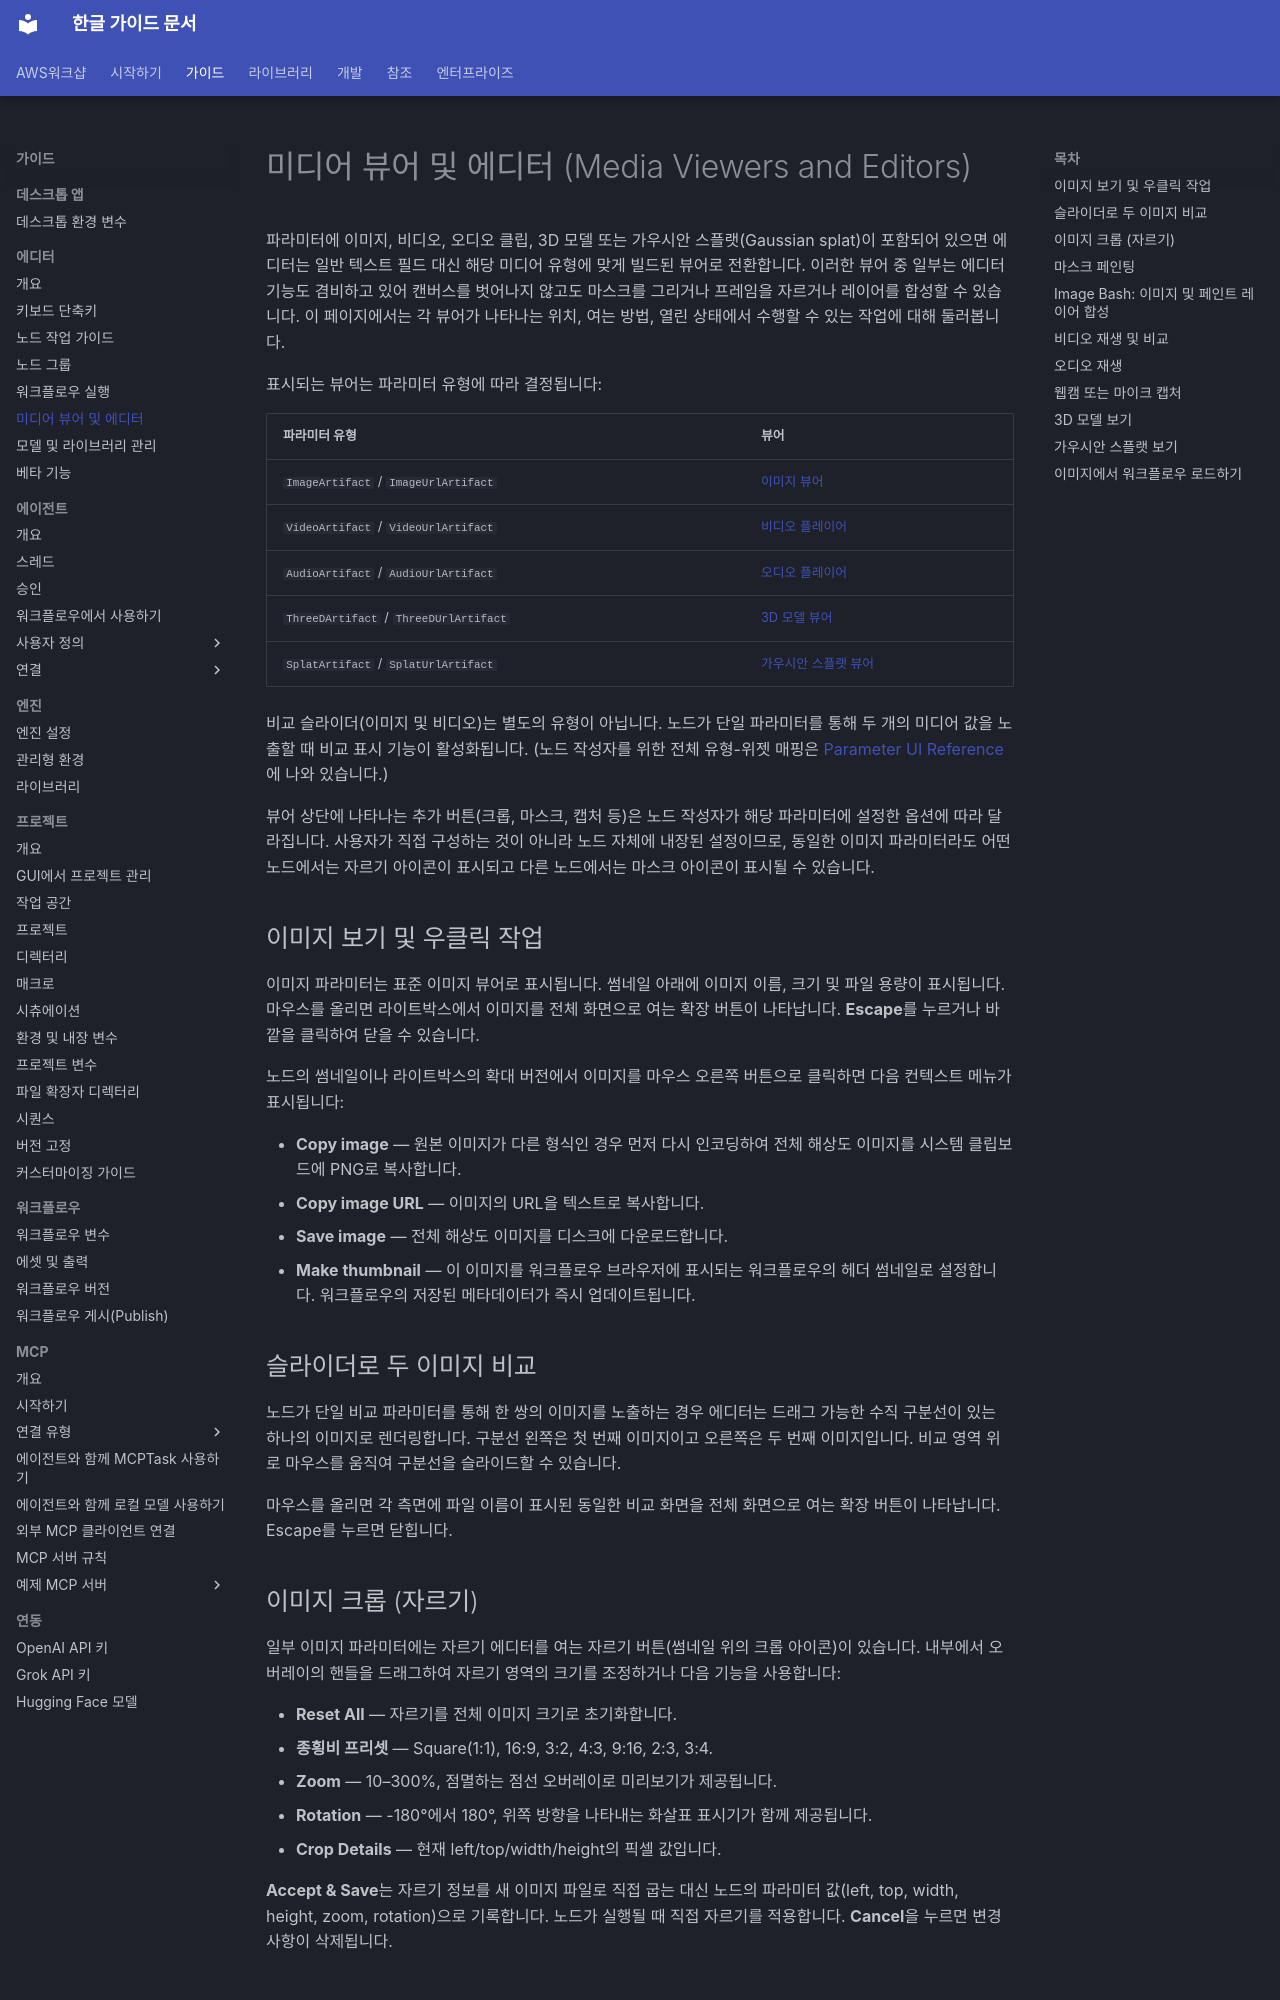

repository: fdotbeomhee/fnkr_gtn_doc · page: guides/editor/media_editors/index.html · generator: mkdocs

# 미디어 뷰어 및 에디터 (Media Viewers and Editors) {: #media-viewers-and-editors }

파라미터에 이미지, 비디오, 오디오 클립, 3D 모델 또는 가우시안 스플랫(Gaussian splat)이 포함되어 있으면 에디터는 일반 텍스트 필드 대신 해당 미디어 유형에 맞게 빌드된 뷰어로 전환합니다. 이러한 뷰어 중 일부는 에디터 기능도 겸비하고 있어 캔버스를 벗어나지 않고도 마스크를 그리거나 프레임을 자르거나 레이어를 합성할 수 있습니다. 이 페이지에서는 각 뷰어가 나타나는 위치, 여는 방법, 열린 상태에서 수행할 수 있는 작업에 대해 둘러봅니다.

표시되는 뷰어는 파라미터 유형에 따라 결정됩니다:

| 파라미터 유형 | 뷰어 |
| -------------------------------------- | ------------------------------------------------------------- |
| `ImageArtifact` / `ImageUrlArtifact` | [이미지 뷰어](#viewing-an-image-and-its-right-click-actions) |
| `VideoArtifact` / `VideoUrlArtifact` | [비디오 플레이어](#playing-and-comparing-video) |
| `AudioArtifact` / `AudioUrlArtifact` | [오디오 플레이어](#playing-audio) |
| `ThreeDArtifact` / `ThreeDUrlArtifact` | [3D 모델 뷰어](#viewing-3d-models) |
| `SplatArtifact` / `SplatUrlArtifact` | [가우시안 스플랫 뷰어](#viewing-gaussian-splats) |

비교 슬라이더(이미지 및 비디오)는 별도의 유형이 아닙니다. 노드가 단일 파라미터를 통해 두 개의 미디어 값을 노출할 때 비교 표시 기능이 활성화됩니다. (노드 작성자를 위한 전체 유형-위젯 매핑은 [Parameter UI Reference](../../development/custom_nodes/parameter_ui_reference.md)에 나와 있습니다.)

뷰어 상단에 나타나는 추가 버튼(크롭, 마스크, 캡처 등)은 노드 작성자가 해당 파라미터에 설정한 옵션에 따라 달라집니다. 사용자가 직접 구성하는 것이 아니라 노드 자체에 내장된 설정이므로, 동일한 이미지 파라미터라도 어떤 노드에서는 자르기 아이콘이 표시되고 다른 노드에서는 마스크 아이콘이 표시될 수 있습니다.

## 이미지 보기 및 우클릭 작업 {: #viewing-an-image-and-its-right-click-actions }

이미지 파라미터는 표준 이미지 뷰어로 표시됩니다. 썸네일 아래에 이미지 이름, 크기 및 파일 용량이 표시됩니다. 마우스를 올리면 라이트박스에서 이미지를 전체 화면으로 여는 확장 버튼이 나타납니다. **Escape**를 누르거나 바깥을 클릭하여 닫을 수 있습니다.

노드의 썸네일이나 라이트박스의 확대 버전에서 이미지를 마우스 오른쪽 버튼으로 클릭하면 다음 컨텍스트 메뉴가 표시됩니다:

- **Copy image** — 원본 이미지가 다른 형식인 경우 먼저 다시 인코딩하여 전체 해상도 이미지를 시스템 클립보드에 PNG로 복사합니다.
- **Copy image URL** — 이미지의 URL을 텍스트로 복사합니다.
- **Save image** — 전체 해상도 이미지를 디스크에 다운로드합니다.
- **Make thumbnail** — 이 이미지를 워크플로우 브라우저에 표시되는 워크플로우의 헤더 썸네일로 설정합니다. 워크플로우의 저장된 메타데이터가 즉시 업데이트됩니다.

<!-- screenshot (#5166): right-click context menu open on an image node, showing Copy image / Copy image URL / Save image / Make thumbnail -->

## 슬라이더로 두 이미지 비교

노드가 단일 비교 파라미터를 통해 한 쌍의 이미지를 노출하는 경우 에디터는 드래그 가능한 수직 구분선이 있는 하나의 이미지로 렌더링합니다. 구분선 왼쪽은 첫 번째 이미지이고 오른쪽은 두 번째 이미지입니다. 비교 영역 위로 마우스를 움직여 구분선을 슬라이드할 수 있습니다.

마우스를 올리면 각 측면에 파일 이름이 표시된 동일한 비교 화면을 전체 화면으로 여는 확장 버튼이 나타납니다. Escape를 누르면 닫힙니다.

<!-- screenshot (#5166): image compare slider mid-drag, divider partway across the frame -->

## 이미지 크롭 (자르기)

일부 이미지 파라미터에는 자르기 에디터를 여는 자르기 버튼(썸네일 위의 크롭 아이콘)이 있습니다. 내부에서 오버레이의 핸들을 드래그하여 자르기 영역의 크기를 조정하거나 다음 기능을 사용합니다:

- **Reset All** — 자르기를 전체 이미지 크기로 초기화합니다.
- **종횡비 프리셋** — Square(1:1), 16:9, 3:2, 4:3, 9:16, 2:3, 3:4.
- **Zoom** — 10–300%, 점멸하는 점선 오버레이로 미리보기가 제공됩니다.
- **Rotation** — -180°에서 180°, 위쪽 방향을 나타내는 화살표 표시기가 함께 제공됩니다.
- **Crop Details** — 현재 left/top/width/height의 픽셀 값입니다.

**Accept & Save**는 자르기 정보를 새 이미지 파일로 직접 굽는 대신 노드의 파라미터 값(left, top, width, height, zoom, rotation)으로 기록합니다. 노드가 실행될 때 직접 자르기를 적용합니다. **Cancel**을 누르면 변경 사항이 삭제됩니다.

<!-- screenshot (#5166): crop modal with drag handles on an image and the aspect-ratio preset buttons visible in the sidebar -->
